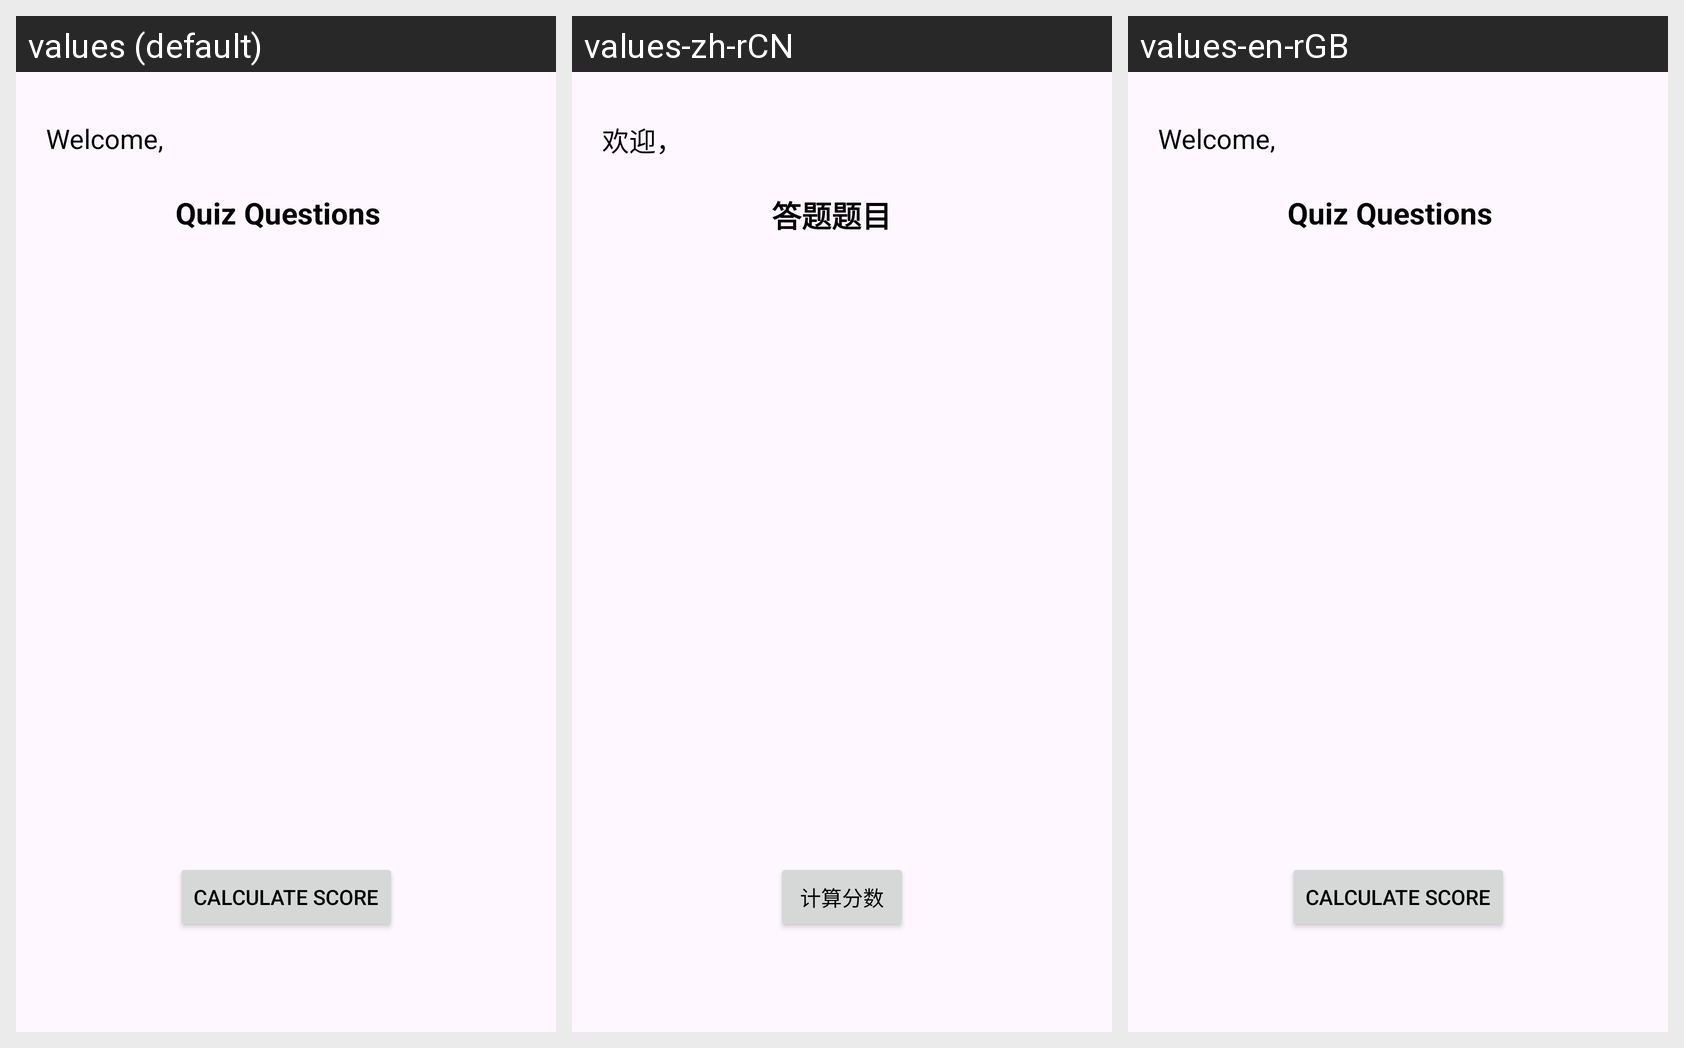

The same Android screen rendered under several of its app's locales, left to right. List the strings drawn on it with the default value and each locale's translation.
Android screen res/layout/activity_quiz_room.xml rendered under 3 locales, left to right: values (default), values-zh-rCN, values-en-rGB. Device: Nexus 5 (rendered at 1080×1920; each locale shown at half size, 540×960, under a caption strip naming it); theme Theme.Group_Final_Project.
Strings drawn on this screen, with the default value and each locale's value (text and hints the layout hard-codes, and strings that could not be matched under every locale, appear in the picture but are not listed):

welcome
  values: Welcome,
  values-zh-rCN: 欢迎，
  values-en-rGB: Welcome,  [not translated; the default value is used]

quiz
  values: Quiz Questions
  values-zh-rCN: 答题题目
  values-en-rGB: Quiz Questions  [not translated; the default value is used]

calculate_score
  values: Calculate Score
  values-zh-rCN: 计算分数
  values-en-rGB: Calculate Score  [not translated; the default value is used]
